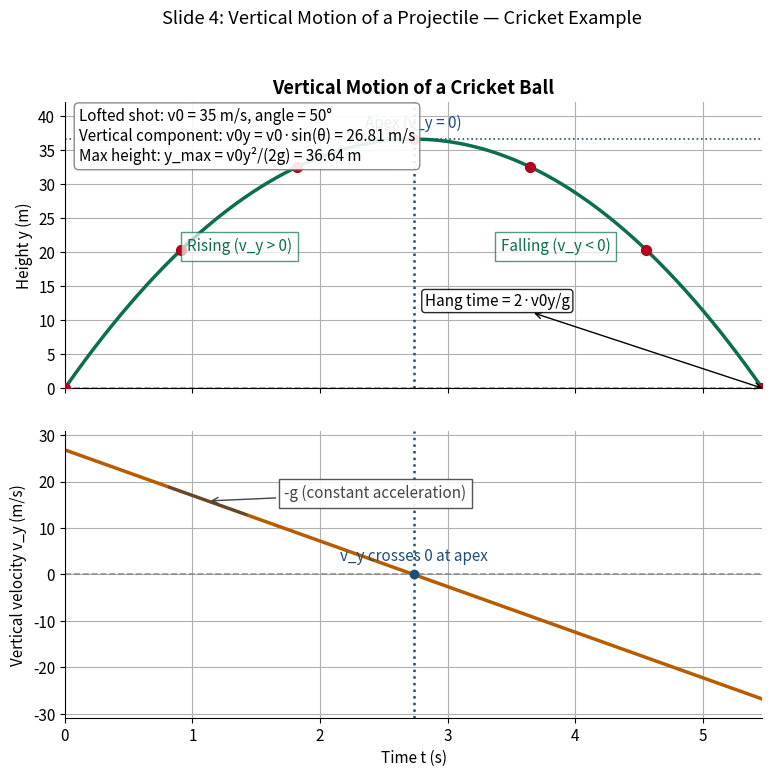

Python code for this plot:
import numpy as np
import matplotlib.pyplot as plt

# Vertical Motion of a Cricket Ball (Projectile)
# This script plots the vertical position y(t) and vertical velocity v_y(t)
# for a lofted cricket shot, highlighting key ideas: apex (v_y=0),
# constant downward acceleration (-g), and total hang time.

# Parameters (feel free to tweak these)
g = 9.81  # m/s^2
v0 = 35.0  # initial speed (m/s), a solid lofted hit
launch_angle_deg = 50.0  # launch angle (degrees)

# Derived vertical component
theta = np.deg2rad(launch_angle_deg)
v0y = v0 * np.sin(theta)

# Key times
t_apex = v0y / g
T = 2 * t_apex  # total hang time (assuming same launch/landing height)

# Time array
t = np.linspace(0, T, 400)

# Vertical motion equations
y = v0y * t - 0.5 * g * t**2
vy = v0y - g * t

# Derived values for annotations
y_max = v0y**2 / (2 * g)

# Sample ball positions over time (to visualize the ball rising/falling)
sample_times = np.linspace(0, T, 7)
y_samples = v0y * sample_times - 0.5 * g * sample_times**2

# Matplotlib styling for clarity
plt.rcParams.update({
    'figure.figsize': (9, 8),
    'axes.grid': True,
    'axes.spines.top': False,
    'axes.spines.right': False,
    'axes.titleweight': 'bold',
    'font.size': 11
})

fig, axes = plt.subplots(2, 1, sharex=True, gridspec_kw={'hspace': 0.15})

# --- Top: Vertical position vs time ---
ax = axes[0]
ax.plot(t, y, color='#0B6E4F', linewidth=2.5, label='Height y(t)')
ax.scatter(sample_times, y_samples, color='#B3001B', s=50, zorder=3, label='Ball samples')

# Ground line (y=0)
ax.axhline(0, color='gray', linewidth=1.2, linestyle='--', alpha=0.8)

# Apex markers
ax.axvline(t_apex, color='#1F4E79', linestyle=':', linewidth=1.8)
ax.axhline(y_max, color='#1F4E79', linestyle=':', linewidth=1.2)
ax.plot([t_apex], [y_max], marker='o', color='#1F4E79', markersize=6)
ax.text(t_apex, y_max + 0.03 * y_max if y_max > 0 else 0.6, 'Apex (v_y = 0)', color='#1F4E79', ha='center', va='bottom')

# Hang time annotation
ax.annotate(
    'Hang time = 2·v0y/g',
    xy=(T, 0), xycoords='data', xytext=(T*0.62, y_max*0.35), textcoords='data',
    arrowprops=dict(arrowstyle='<->', color='black', shrinkA=0, shrinkB=0),
    ha='center', va='center', bbox=dict(boxstyle='round,pad=0.2', fc='white', ec='black', alpha=0.85)
)

# Phase labels
ax.text(t_apex*0.35, y_max*0.55, 'Rising (v_y > 0)', color='#0B6E4F', bbox=dict(fc='white', ec='#0B6E4F', alpha=0.7))
ax.text(t_apex*1.25, y_max*0.55, 'Falling (v_y < 0)', color='#0B6E4F', bbox=dict(fc='white', ec='#0B6E4F', alpha=0.7))

# Axes labels and title
ax.set_ylabel('Height y (m)')
ax.set_title('Vertical Motion of a Cricket Ball')

# Add a concise context box (cricket framing)
context_text = (
    f"Lofted shot: v0 = {v0:.0f} m/s, angle = {launch_angle_deg:.0f}°\n"
    f"Vertical component: v0y = v0·sin(θ) = {v0y:.2f} m/s\n"
    f"Max height: y_max = v0y²/(2g) = {y_max:.2f} m"
)
ax.text(0.02, 0.98, context_text, transform=ax.transAxes, ha='left', va='top',
        bbox=dict(boxstyle='round', fc='white', ec='gray', alpha=0.9))

# --- Bottom: Vertical velocity vs time ---
ax2 = axes[1]
ax2.plot(t, vy, color='#B85C00', linewidth=2.5, label='Vertical velocity v_y(t)')
ax2.axhline(0, color='gray', linewidth=1.2, linestyle='--', alpha=0.8)

# Mark apex where vy=0
ax2.axvline(t_apex, color='#1F4E79', linestyle=':', linewidth=1.8)
ax2.plot([t_apex], [0], marker='o', color='#1F4E79', markersize=6)
ax2.text(t_apex, max(vy)*0.08, 'v_y crosses 0 at apex', color='#1F4E79', ha='center', va='bottom')

# Acceleration annotation: slope = -g
# Draw a tangent-like guide and annotate slope
xg0 = T*0.15
yg0 = v0y - g * xg0
xg1 = xg0 + 0.6
yg1 = yg0 - g * 0.6
ax2.plot([xg0, xg1], [yg0, yg1], color='#444444', linewidth=2, alpha=0.8)
ax2.annotate('-g (constant acceleration)', xy=(xg0 + 0.3, (yg0 + yg1)/2), xytext=(xg0 + 0.9, (yg0 + yg1)/2 + 0.6),
             arrowprops=dict(arrowstyle='->', color='#444444'), color='#444444', bbox=dict(fc='white', ec='#444444', alpha=0.9))

# Labels
ax2.set_xlabel('Time t (s)')
ax2.set_ylabel('Vertical velocity v_y (m/s)')

# Global annotations
fig.suptitle('Slide 4: Vertical Motion of a Projectile — Cricket Example', y=0.995)

# Neat ticks
axes[0].set_xlim(0, T)
# Keep y-limits tidy with a small margin
axes[0].set_ylim(0, y_max * 1.15 if y_max > 0 else 1)
axes[1].set_xlim(0, T)
axes[1].set_ylim(v0y * -1.15, v0y * 1.15)

# Save the figure
outfile = 'vertical_motion_cricket.png'
plt.savefig(outfile, dpi=200, bbox_inches='tight')
print(f'Saved figure to {outfile}')

# Optional display (safe to leave; non-interactive environments will just skip drawing)
# plt.show()
